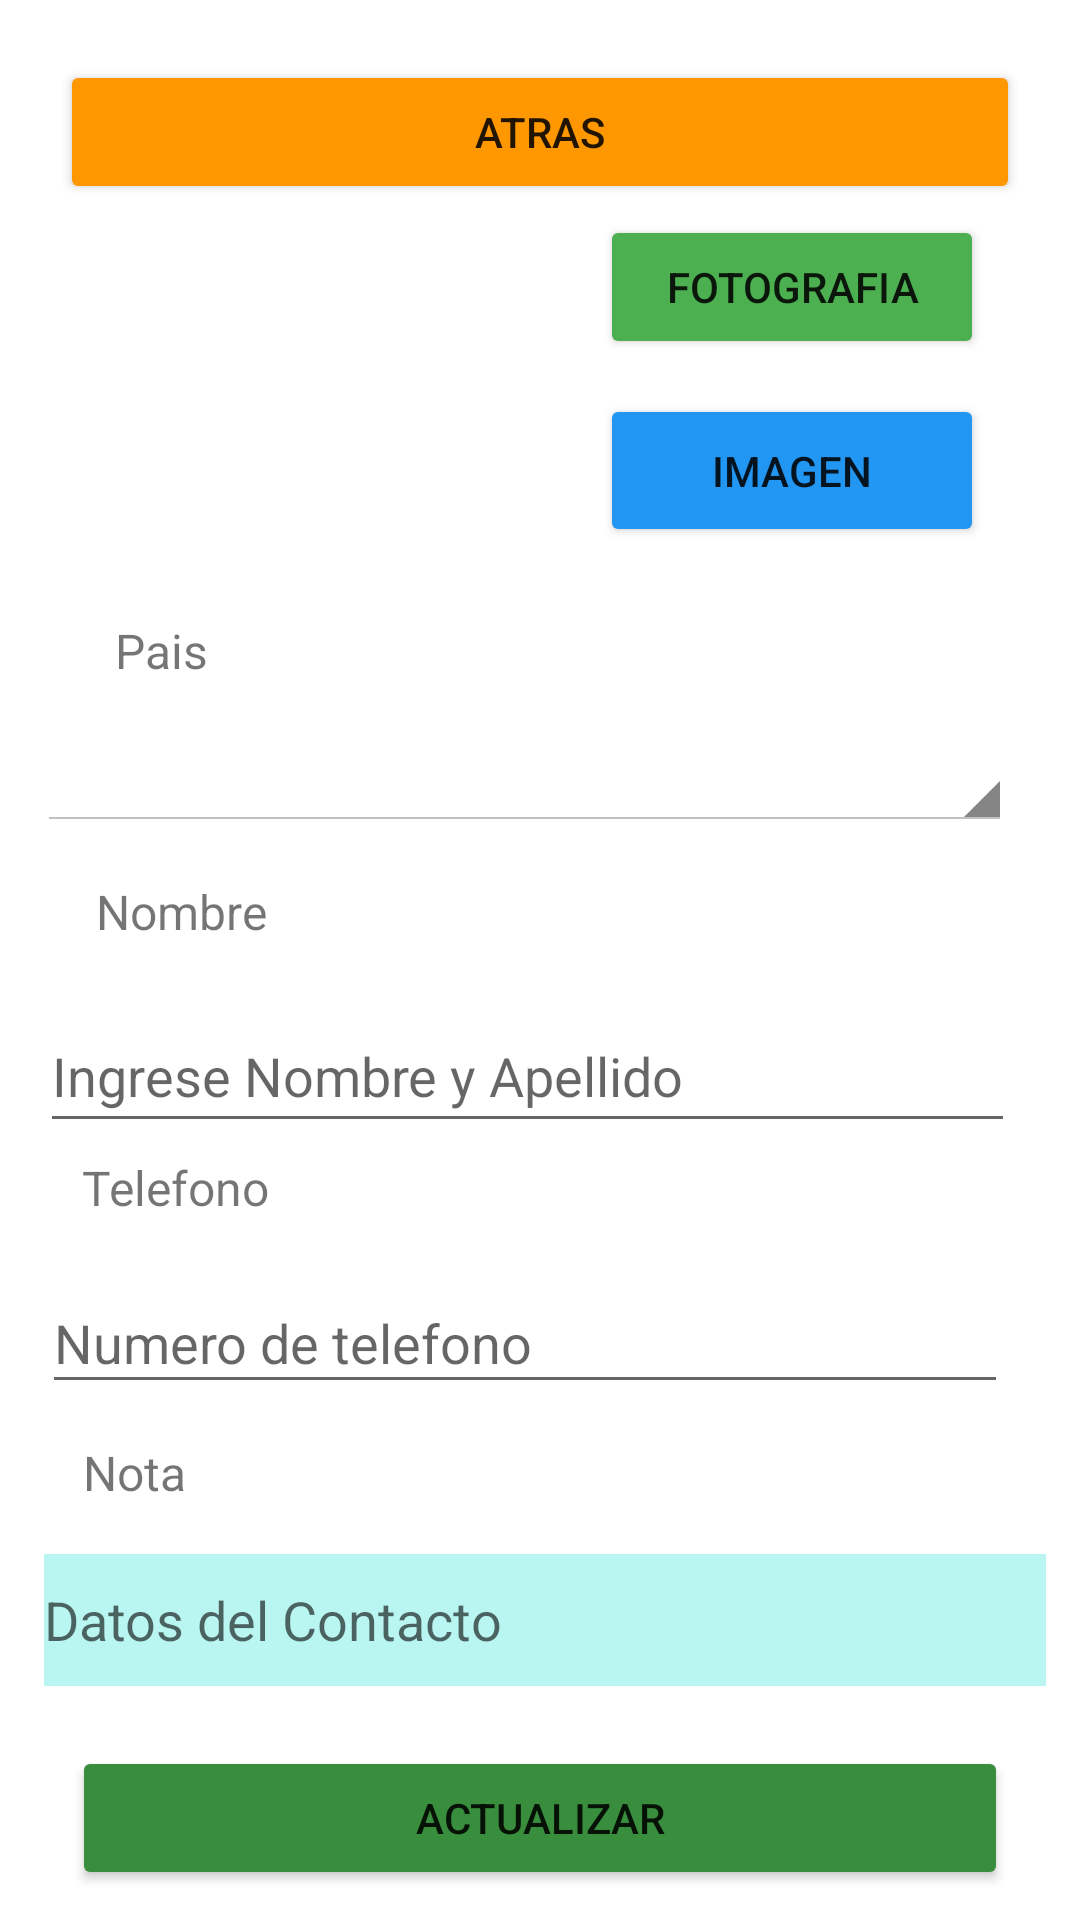

Here is an Android app screen rendered from its layout file. Give the layout XML and the strings, colors and styles it references.
<!-- AndroidManifest.xml: application theme Theme.PM2E16655 -->
<!-- res/layout/activity_actualizar.xml -->
<?xml version="1.0" encoding="utf-8"?>
<androidx.constraintlayout.widget.ConstraintLayout xmlns:android="http://schemas.android.com/apk/res/android"
    xmlns:app="http://schemas.android.com/apk/res-auto"
    xmlns:tools="http://schemas.android.com/tools"
    android:layout_width="match_parent"
    android:layout_height="match_parent"
    tools:context=".ActivityActualizar">

  <Button
      android:id="@+id/btnatras"
      android:layout_width="0dp"
      android:layout_height="wrap_content"
      android:layout_margin="20dp"
      android:layout_marginStart="32dp"
      android:backgroundTint="#FF9800"
      android:lineSpacingExtra="14sp"
      android:text="@string/btn_Regresar"
      app:layout_constraintBottom_toBottomOf="parent"
      app:layout_constraintEnd_toEndOf="parent"
      app:layout_constraintHorizontal_bias="0.049"
      app:layout_constraintStart_toStartOf="parent"
      app:layout_constraintTop_toTopOf="parent"
      app:layout_constraintVertical_bias="0.0"
      tools:ignore="MissingConstraints" />

  <ImageView
      android:id="@+id/foto"
      android:layout_width="129dp"
      android:layout_height="141dp"
      app:layout_constraintBottom_toBottomOf="parent"
      app:layout_constraintEnd_toEndOf="parent"
      app:layout_constraintHorizontal_bias="0.106"
      app:layout_constraintStart_toStartOf="parent"
      app:layout_constraintTop_toTopOf="parent"
      app:layout_constraintVertical_bias="0.14"
      tools:srcCompat="@tools:sample/avatars" />

  <Button
      android:id="@+id/btnSubirFoto"
      android:layout_width="0dp"
      android:layout_height="51dp"
      android:layout_marginStart="200dp"
      android:layout_marginEnd="32dp"
      android:backgroundTint="#2196F3"
      android:text="@string/btn_subir"
      app:layout_constraintBottom_toBottomOf="parent"
      app:layout_constraintEnd_toEndOf="parent"
      app:layout_constraintHorizontal_bias="0.0"
      app:layout_constraintStart_toStartOf="parent"
      app:layout_constraintTop_toTopOf="parent"
      app:layout_constraintVertical_bias="0.223" />

  <Button
      android:id="@+id/btnTomarFoto"
      android:layout_width="0dp"
      android:layout_height="wrap_content"
      android:layout_marginStart="200dp"
      android:layout_marginEnd="32dp"
      android:backgroundTint="#4CAF50"
      android:text="@string/btn_foto"
      app:layout_constraintBottom_toBottomOf="parent"
      app:layout_constraintEnd_toEndOf="parent"
      app:layout_constraintHorizontal_bias="0.849"
      app:layout_constraintStart_toStartOf="parent"
      app:layout_constraintTop_toTopOf="parent"
      app:layout_constraintVertical_bias="0.121" />

  <EditText
      android:id="@+id/txtnombre"
      android:layout_width="325dp"
      android:layout_height="48dp"
      android:layout_marginTop="4dp"
      android:ems="10"
      android:hint="@string/tvNom"
      android:inputType="textPersonName"
      app:layout_constraintBottom_toBottomOf="parent"
      app:layout_constraintEnd_toEndOf="parent"
      app:layout_constraintHorizontal_bias="0.383"
      app:layout_constraintStart_toStartOf="parent"
      app:layout_constraintTop_toBottomOf="@+id/textView2"
      app:layout_constraintVertical_bias="0.015" />

  <Spinner
      android:id="@+id/sppaices"
      style="@android:style/Widget.Holo.Light.Spinner"
      android:layout_width="325dp"
      android:layout_height="47dp"
      app:layout_constraintBottom_toBottomOf="parent"
      app:layout_constraintHorizontal_bias="0.348"
      app:layout_constraintLeft_toLeftOf="parent"
      app:layout_constraintRight_toRightOf="parent"
      app:layout_constraintTop_toTopOf="parent"
      app:layout_constraintVertical_bias="0.388" />

  <EditText
      android:id="@+id/txttelefono"
      android:layout_width="322dp"
      android:layout_height="44dp"
      android:layout_marginTop="8dp"
      android:ems="10"
      android:hint="@string/te"
      android:inputType="number"
      app:layout_constraintEnd_toEndOf="parent"
      app:layout_constraintHorizontal_bias="0.37"
      app:layout_constraintStart_toStartOf="parent"
      app:layout_constraintTop_toBottomOf="@+id/textView3" />

  <TextView
      android:id="@+id/textView3"
      android:layout_width="99dp"
      android:layout_height="31dp"
      android:layout_marginTop="4dp"
      android:text="@string/telefono"
      android:textAlignment="textStart"
      android:textSize="16sp"
      app:layout_constraintEnd_toEndOf="parent"
      app:layout_constraintHorizontal_bias="0.105"
      app:layout_constraintStart_toStartOf="parent"
      app:layout_constraintTop_toBottomOf="@+id/txtnombre" />

  <TextView
      android:id="@+id/textView4"
      android:layout_width="91dp"
      android:layout_height="34dp"
      android:layout_marginTop="12dp"
      android:text="@string/tv_nota"
      android:textSize="16sp"
      app:layout_constraintEnd_toEndOf="parent"
      app:layout_constraintHorizontal_bias="0.103"
      app:layout_constraintStart_toStartOf="parent"
      app:layout_constraintTop_toBottomOf="@+id/txttelefono" />

  <TextView
      android:id="@+id/textView2"
      android:layout_width="70dp"
      android:layout_height="32dp"
      android:layout_marginTop="16dp"
      android:text="@string/tvN"
      android:textAlignment="center"
      android:textSize="16sp"
      app:layout_constraintEnd_toEndOf="parent"
      app:layout_constraintHorizontal_bias="0.087"
      app:layout_constraintStart_toStartOf="parent"
      app:layout_constraintTop_toBottomOf="@+id/sppaices" />

  <Button
      android:id="@+id/btnEditar"
      android:layout_width="0dp"
      android:layout_height="wrap_content"
      android:layout_marginStart="24dp"
      android:layout_marginTop="20dp"
      android:layout_marginEnd="24dp"
      android:backgroundTint="#388E3C"
      android:text="@string/btn_Actualizar"
      app:layout_constraintEnd_toEndOf="parent"
      app:layout_constraintHorizontal_bias="0.0"
      app:layout_constraintStart_toStartOf="parent"
      app:layout_constraintTop_toBottomOf="@+id/txtnota" />

  <EditText
      android:id="@+id/txtnota"
      android:layout_width="334dp"
      android:layout_height="44dp"
      android:layout_marginStart="24dp"
      android:layout_marginTop="4dp"
      android:layout_marginEnd="24dp"
      android:background="#B9F6F1"
      android:ems="10"
      android:hint="@string/tv"
      android:inputType="textPersonName"
      app:layout_constraintBottom_toBottomOf="parent"
      app:layout_constraintEnd_toEndOf="parent"
      app:layout_constraintHorizontal_bias="0.428"
      app:layout_constraintStart_toStartOf="parent"
      app:layout_constraintTop_toBottomOf="@+id/textView4"
      app:layout_constraintVertical_bias="0.0" />

  <TextView
      android:id="@+id/textView"
      android:layout_width="56dp"
      android:layout_height="29dp"
      android:text="@string/tv1"
      android:textAlignment="center"
      android:textSize="16sp"
      app:layout_constraintBottom_toBottomOf="parent"
      app:layout_constraintEnd_toEndOf="parent"
      app:layout_constraintHorizontal_bias="0.084"
      app:layout_constraintStart_toStartOf="parent"
      app:layout_constraintTop_toTopOf="parent"
      app:layout_constraintVertical_bias="0.337" />

  </androidx.constraintlayout.widget.ConstraintLayout>
<!-- resources referenced by this layout -->
<resources>
  <string name="btn_Actualizar">ACTUALIZAR</string>
  <string name="btn_Regresar">ATRAS</string>
  <string name="btn_foto">FOTOGRAFIA</string>&gt;
  <string name="btn_subir">IMAGEN</string>
  <string name="te">Numero de telefono</string>
  <string name="telefono">Telefono</string>
  <string name="tv">Datos del Contacto</string>
  <string name="tv1">Pais</string>
  <string name="tvN">Nombre</string>
  <string name="tvNom">Ingrese Nombre y Apellido</string>
  <string name="tv_nota">Nota</string>
  <style name="Theme.PM2E16655" parent="Theme.MaterialComponents.DayNight.DarkActionBar">
          
          <item name="colorPrimary">@color/purple_500</item>
          <item name="colorPrimaryVariant">@color/purple_700</item>
          <item name="colorOnPrimary">@color/white</item>
          
          <item name="colorSecondary">@color/teal_200</item>
          <item name="colorSecondaryVariant">@color/teal_700</item>
          <item name="colorOnSecondary">@color/black</item>
          
          <item name="android:statusBarColor" tools:targetApi="l">?attr/colorPrimaryVariant</item>
          
      </style>
  <!-- not gathered from this repository: default colours our renderer supplied (Android Studio template values) -->
  <color name="purple_500">#FF6200EE</color>
  <color name="purple_700">#FF3700B3</color>
  <color name="teal_200">#FF03DAC5</color>
  <color name="teal_700">#FF018786</color>
  <color name="black">#FF000000</color>
  <color name="white">#FFFFFFFF</color>
</resources>
